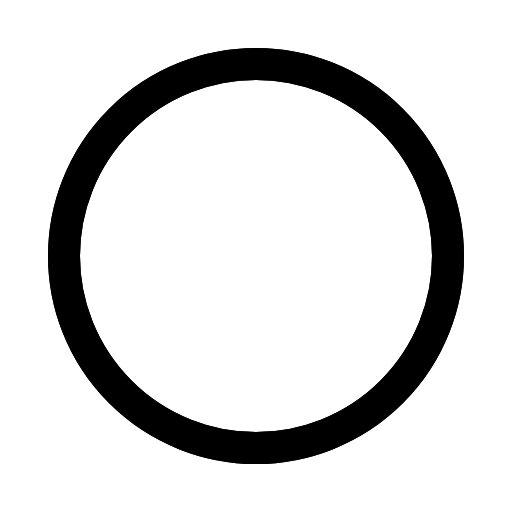
t = 0.00 s
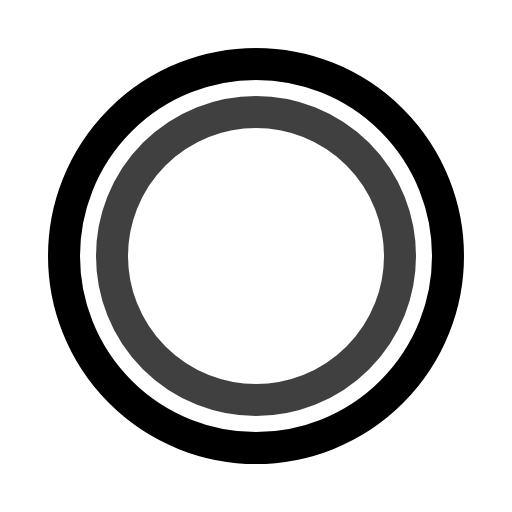
t = 0.25 s
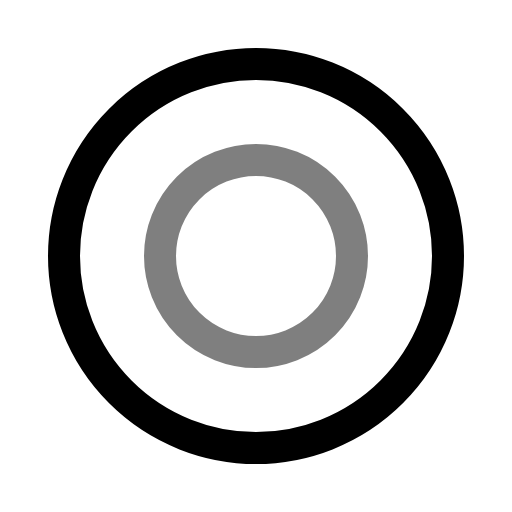
t = 0.50 s
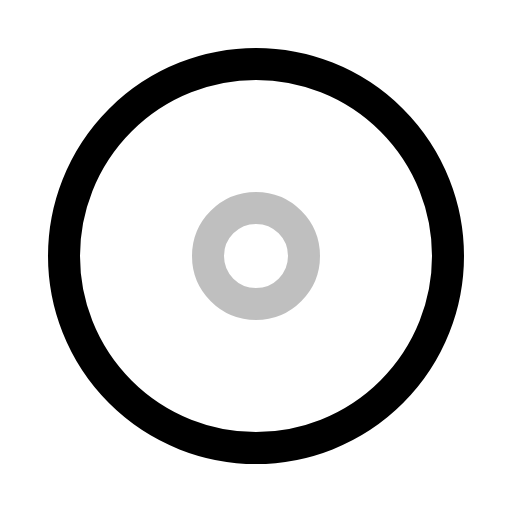
t = 0.75 s

The animated SVG that drew these frames (rendered in a browser with its animation timeline set to each time). Animation: 2 SMIL elements (animate=2); one cycle of 1.00 s, repeats indefinitely.

<svg xmlns="http://www.w3.org/2000/svg" xmlns:xlink="http://www.w3.org/1999/xlink" viewBox="0 0 64 64" xml:space="preserve" fill="#000000">
    <circle cx="32" cy="32" r="24" fill="none" stroke-width="4" stroke="#000000"></circle>
    <circle cx="32" cy="32" r="24" fill="none" stroke-width="4" stroke="#000000">
        <animate attributeName="r" from="24" to="0" dur="1s" begin="0s" repeatCount="indefinite"></animate>
        <animate attributeName="opacity" from="1" to="0" dur="1s" begin="0s" repeatCount="indefinite"></animate>
    </circle>
</svg>
